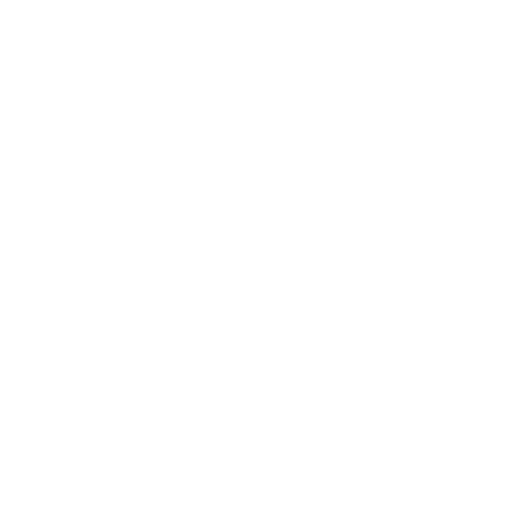
t = 0.00 s
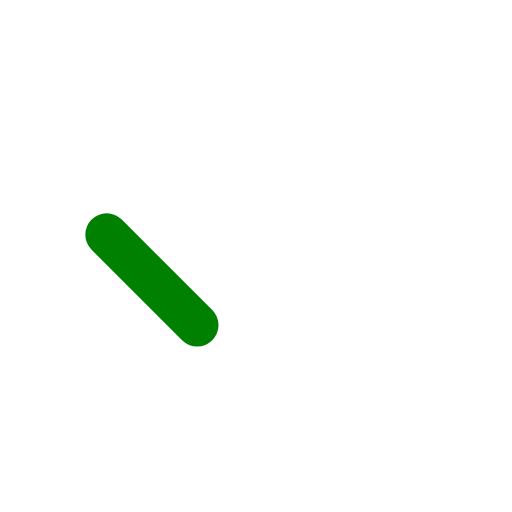
t = 0.10 s
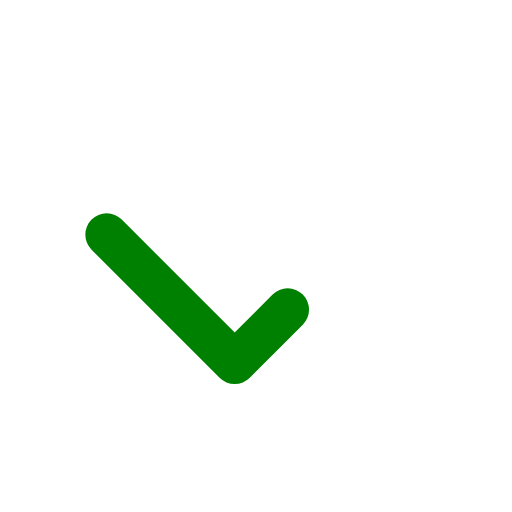
t = 0.20 s
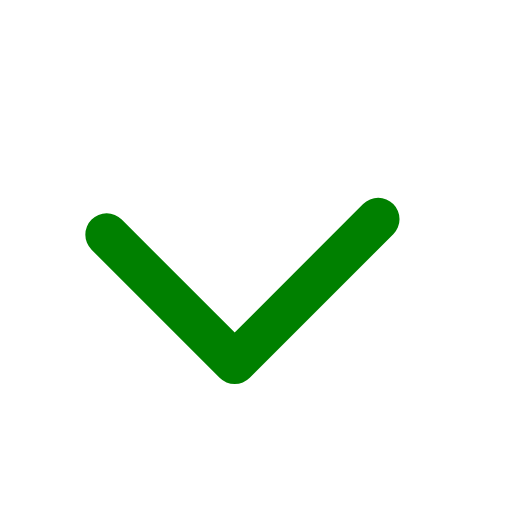
t = 0.30 s
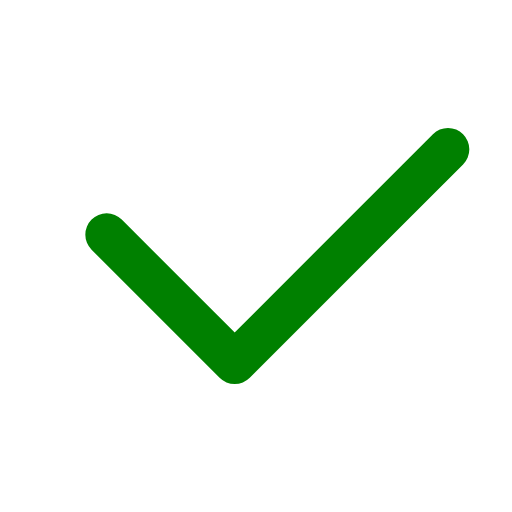
t = 0.40 s

The animated SVG that drew these frames (rendered in a browser with its animation timeline set to each time). Animation: 1 SMIL element (animate=1); one cycle of 0.40 s.

<svg xmlns="http://www.w3.org/2000/svg" width="1em" height="1em" viewBox="0 0 24 24">
  <path fill="none" stroke="green" stroke-dasharray="24" stroke-dashoffset="24" stroke-linecap="round" stroke-linejoin="round" stroke-width="2" d="M5 11L11 17L21 7">
    <animate fill="freeze" attributeName="stroke-dashoffset" dur="0.4s" values="24;0"/>
  </path>
</svg>
